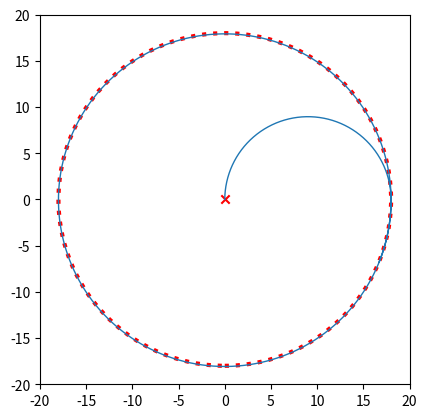

This chart was generated by the following Python code:
import numpy as np
import matplotlib.pyplot as plt
import matplotlib.patches as patches

VELOCITY = 8
LENGTH = 10.668
# REFRESH_RATE = 0.5 #in seconds
REFRESH_RATE = 0.01 #in seconds

class Car():
    def __init__(self, x_init, y_init, alpha_init):
            
        self.x_init = x_init
        self.y_init = y_init
        self.alpha_init = alpha_init

        self.x_hist = [x_init]
        self.y_hist = [y_init]
        self.theta_hist = [0]

    def drive(self, duration, alpha=0):
        for _ in range(int(duration/REFRESH_RATE)):
                omega:float = VELOCITY / LENGTH * np.tan(alpha)
                theta_next = self.theta_hist[-1] + omega * REFRESH_RATE
                self.theta_hist.append(theta_next)

                x_vel = VELOCITY * np.sin(self.theta_hist[-1])
                y_vel = VELOCITY * np.cos(self.theta_hist[-1])

                x_next = self.x_hist[-1] + x_vel * REFRESH_RATE
                y_next = self.y_hist[-1] + y_vel * REFRESH_RATE

                self.x_hist.append(x_next)
                self.y_hist.append(y_next)

    def plot(self):
        fig, ax = plt.subplots()

        #Plot the boundry circle 
        circle = patches.Circle((0, 0), radius=18, fill=False, edgecolor='r', linewidth=3, linestyle='dotted')
        ax.add_patch(circle)
        ax.set_xlim(-20, 20)
        ax.set_ylim(-20, 20)
        ax.set_aspect('equal', 'box')

        #Plot origin point
        plt.scatter(0, 0, marker='x', color='red')  

        plt.plot(self.x_hist, self.y_hist, linewidth=1)
        plt.show()


if __name__ == '__main__':
     # Part 1 
     p1Car = Car(0, 0, 0)

     p1Car.drive((np.pi * 9) / VELOCITY, np.arctan(LENGTH / 9))
     p1Car.drive(15, np.arctan(LENGTH / 18))

     p1Car.plot()